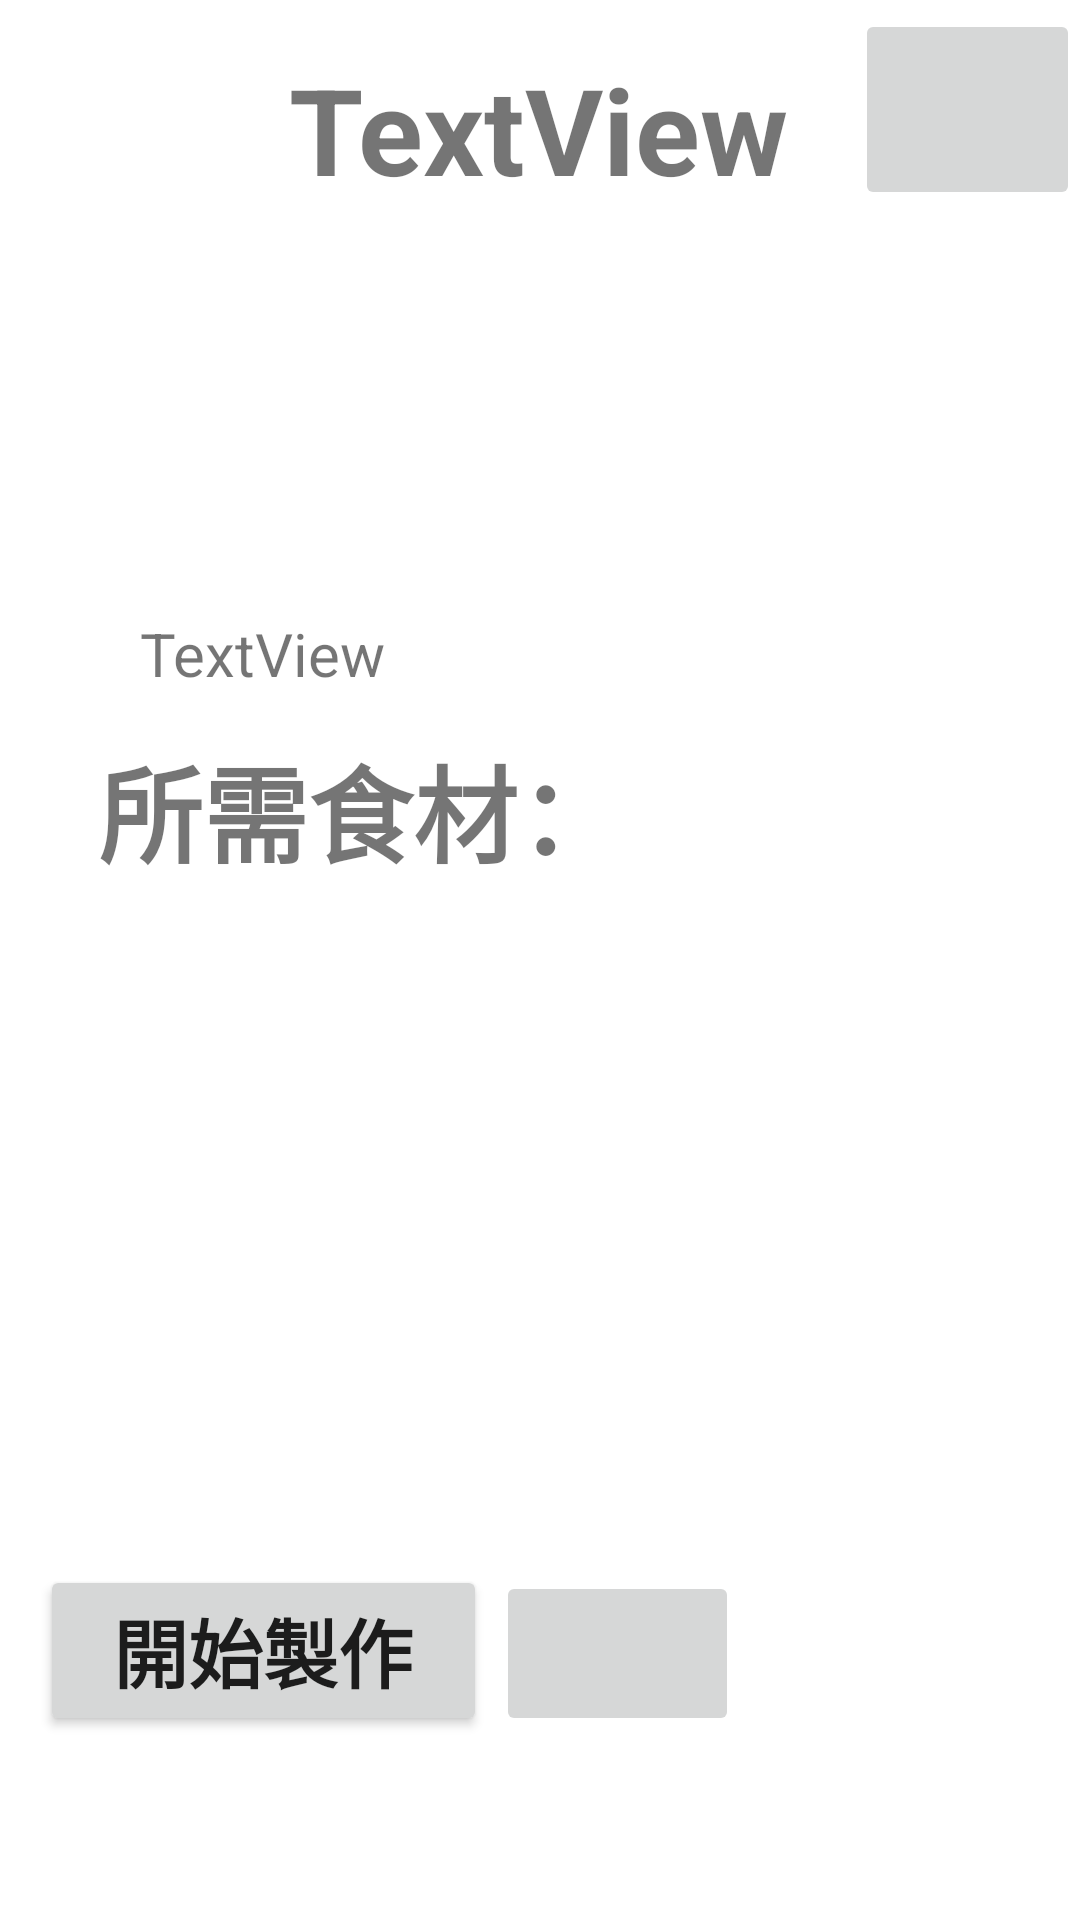

Android layout source for this screen:
<!-- AndroidManifest.xml: application theme Theme.CO2K_JAVA_2 -->
<!-- res/layout/fragment_step_by_step.xml -->
<?xml version="1.0" encoding="utf-8"?>
<androidx.constraintlayout.widget.ConstraintLayout xmlns:android="http://schemas.android.com/apk/res/android"
    xmlns:tools="http://schemas.android.com/tools"
    xmlns:app="http://schemas.android.com/apk/res-auto"
    android:layout_width="match_parent"
    android:layout_height="match_parent"
    tools:context=".StepByStepFragment">


    <TextView
        android:id="@+id/tv_title"
        android:layout_width="wrap_content"

        android:layout_height="wrap_content"
        android:text="TextView"

        android:textSize="40dp"
        android:textStyle="bold"

        app:layout_constraintBottom_toBottomOf="parent"
        app:layout_constraintEnd_toEndOf="parent"
        app:layout_constraintHorizontal_bias="0.498"
        app:layout_constraintStart_toStartOf="parent"

        app:layout_constraintTop_toTopOf="parent"
        app:layout_constraintVertical_bias="0.028" />

    <Button
        android:id="@+id/bt_next"
        android:layout_width="149dp"
        android:layout_height="57dp"
        android:text="開始製作"

        android:textSize="25dp"
        android:textStyle="bold"

        app:layout_constraintBottom_toBottomOf="parent"
        app:layout_constraintEnd_toEndOf="parent"
        app:layout_constraintHorizontal_bias="0.063"
        app:layout_constraintStart_toStartOf="parent"
        app:layout_constraintTop_toTopOf="parent"
        app:layout_constraintVertical_bias="0.895" />

    <ImageButton
        android:id="@+id/ib_speaker"
        android:layout_width="75dp"
        android:layout_height="67dp"
        android:src="@drawable/ic_baseline_campaign_24"

        app:layout_constraintBottom_toBottomOf="parent"
        app:layout_constraintEnd_toEndOf="parent"
        app:layout_constraintHorizontal_bias="1.0"
        app:layout_constraintStart_toStartOf="parent"
        app:layout_constraintTop_toTopOf="parent"
        app:layout_constraintVertical_bias="0.005" />

    <ImageView
        android:id="@+id/iv_img"
        android:layout_width="167dp"
        android:layout_height="101dp"
        app:layout_constraintBottom_toBottomOf="parent"
        app:layout_constraintEnd_toEndOf="parent"
        app:layout_constraintStart_toStartOf="parent"
        app:layout_constraintTop_toTopOf="parent"
        app:layout_constraintVertical_bias="0.149"
        tools:src="@tools:sample/avatars" />

    <TextView
        android:id="@+id/tv_content"
        android:layout_width="247dp"
        android:layout_height="32dp"
        android:text="TextView"
        android:textSize="20dp"

        app:layout_constraintBottom_toBottomOf="parent"
        app:layout_constraintEnd_toEndOf="parent"
        app:layout_constraintHorizontal_bias="0.414"
        app:layout_constraintStart_toStartOf="parent"
        app:layout_constraintTop_toTopOf="parent"
        app:layout_constraintVertical_bias="0.336" />

    <ListView
        android:id="@+id/lv_show_food"
        android:layout_width="295dp"
        android:layout_height="196dp"
        app:layout_constraintBottom_toBottomOf="parent"
        app:layout_constraintEnd_toEndOf="parent"
        app:layout_constraintStart_toStartOf="parent"
        app:layout_constraintTop_toTopOf="parent"
        app:layout_constraintVertical_bias="0.653">


    </ListView>


    <TextView
        android:id="@+id/tv_title2"
        android:layout_width="295dp"
        android:layout_height="196dp"
        android:text="所需食材："
        android:textSize="35dp"
        android:textStyle="bold"

        app:layout_constraintBottom_toBottomOf="parent"
        app:layout_constraintEnd_toEndOf="parent"
        app:layout_constraintStart_toStartOf="parent"
        app:layout_constraintTop_toTopOf="parent"
        app:layout_constraintVertical_bias="0.55"/>

    <ImageButton
        android:id="@+id/ib_timer"
        android:layout_width="81dp"
        android:layout_height="55dp"
        android:src="@drawable/ic_baseline_more_time_24"
        app:layout_constraintBottom_toBottomOf="parent"
        app:layout_constraintEnd_toEndOf="parent"
        app:layout_constraintHorizontal_bias="0.593"
        app:layout_constraintStart_toStartOf="parent"
        app:layout_constraintTop_toTopOf="parent"
        app:layout_constraintVertical_bias="0.895" />

    <TextView
        android:id="@+id/tv_count_time"
        android:layout_width="98dp"
        android:layout_height="71dp"
        android:layout_marginEnd="16dp"
        android:text=""
        app:layout_constraintBottom_toBottomOf="parent"
        app:layout_constraintEnd_toEndOf="parent"
        app:layout_constraintHorizontal_bias="1.0"
        app:layout_constraintStart_toStartOf="parent"
        app:layout_constraintTop_toTopOf="parent"
        app:layout_constraintVertical_bias="0.934" />


</androidx.constraintlayout.widget.ConstraintLayout>
<!-- resources referenced by this layout -->
<resources>
  <style name="Theme.CO2K_JAVA_2" parent="Theme.MaterialComponents.DayNight.DarkActionBar">
          
          <item name="colorPrimary">@color/purple_500</item>
          <item name="colorPrimaryVariant">@color/purple_700</item>
          <item name="colorOnPrimary">@color/white</item>
          
          <item name="colorSecondary">@color/teal_200</item>
          <item name="colorSecondaryVariant">@color/teal_700</item>
          <item name="colorOnSecondary">@color/black</item>
          
          <item name="android:statusBarColor" tools:targetApi="l">?attr/colorPrimaryVariant</item>
          
      </style>
  <!-- not gathered from this repository: default colours our renderer supplied (Android Studio template values) -->
  <color name="purple_500">#FF6200EE</color>
  <color name="purple_700">#FF3700B3</color>
  <color name="teal_200">#FF03DAC5</color>
  <color name="teal_700">#FF018786</color>
  <color name="black">#FF000000</color>
  <color name="white">#FFFFFFFF</color>
</resources>
